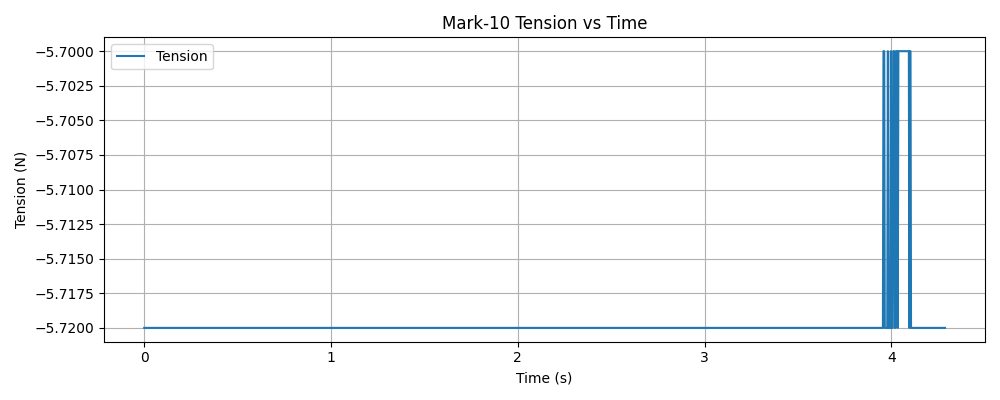

Data behind this chart, as committed beside it:
timestamp, tension (N)
1763418558, -5.72
1763418558, -5.72
1763418558, -5.72
1763418558, -5.72
1763418558, -5.72
1763418558, -5.72
1763418558, -5.72
1763418558, -5.72
1763418558, -5.72
1763418558, -5.72
1763418558, -5.72
1763418558, -5.72
1763418558, -5.72
1763418558, -5.72
1763418558, -5.72
1763418558, -5.72
1763418558, -5.72
1763418558, -5.72
1763418558, -5.72
1763418558, -5.72
1763418558, -5.72
1763418558, -5.72
1763418558, -5.72
1763418558, -5.72
1763418558, -5.72
1763418558, -5.72
1763418558, -5.72
1763418558, -5.72
1763418558, -5.72
1763418558, -5.72
1763418558, -5.72
1763418558, -5.72
1763418558, -5.72
1763418558, -5.72
1763418558, -5.72
1763418558, -5.72
1763418558, -5.72
1763418558, -5.72
1763418558, -5.72
1763418558, -5.72
1763418558, -5.72
1763418558, -5.72
1763418558, -5.72
1763418558, -5.72
1763418558, -5.72
1763418558, -5.72
1763418558, -5.72
1763418558, -5.72
1763418558, -5.72
1763418558, -5.72
1763418558, -5.72
1763418558, -5.72
1763418558, -5.72
1763418558, -5.72
1763418558, -5.72
1763418558, -5.72
1763418558, -5.72
1763418558, -5.72
1763418558, -5.72
1763418558, -5.72
... 1,334 more rows
